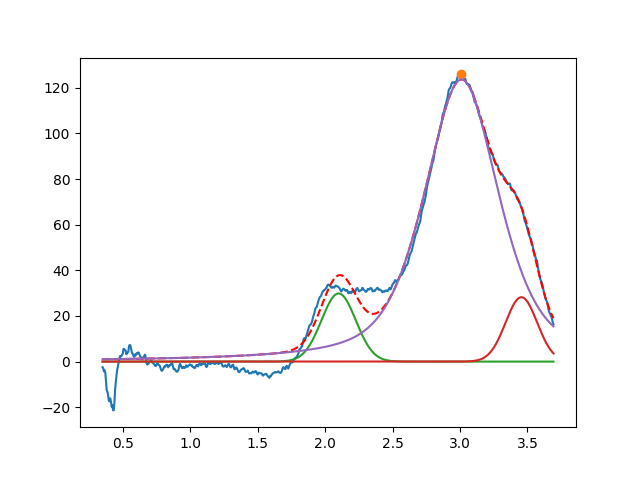

The table this chart was drawn from, first rows:
2.099999999999999645e+00, 2.985184961469613185e+01, 2.999999999999999334e-01, 9.999999999999998890e-01
3.454989137314344649e+00, 2.820944648658678133e+01, 2.757954415950373273e-01, 9.999999999999998890e-01
3.011320352191741989e+00, 1.236293765945412559e+02, 6.544768712689876811e-01, 4.544118036605324096e-01
